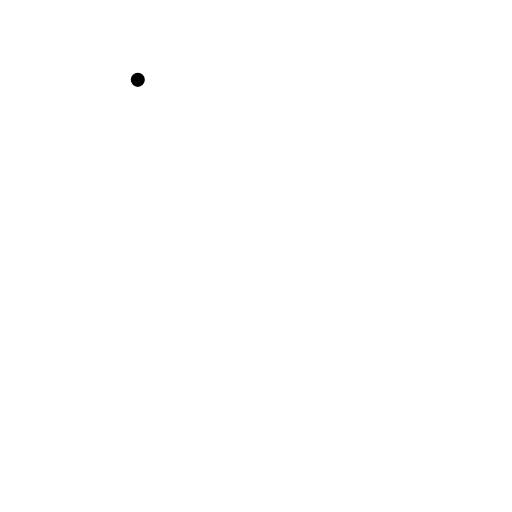
t = 0.00 s
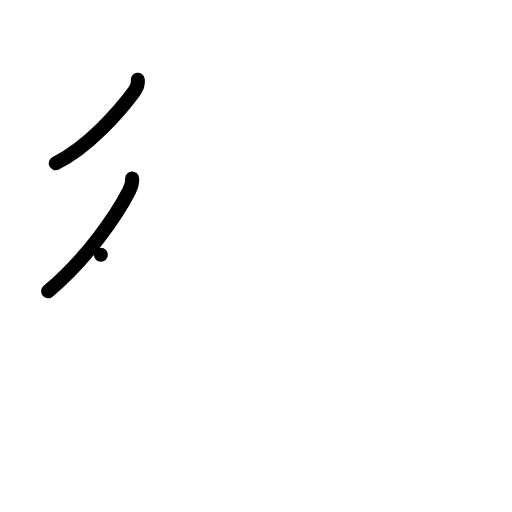
t = 2.00 s
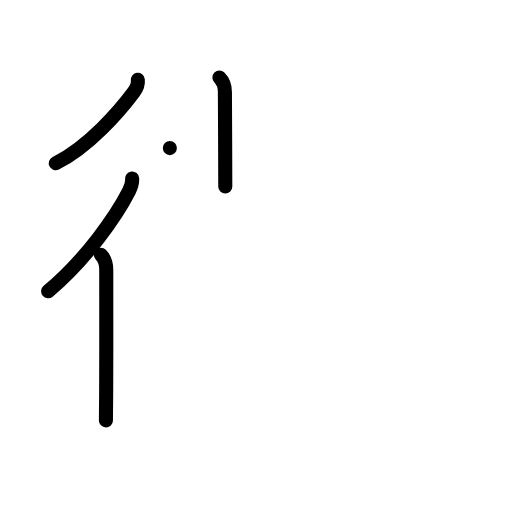
t = 4.00 s
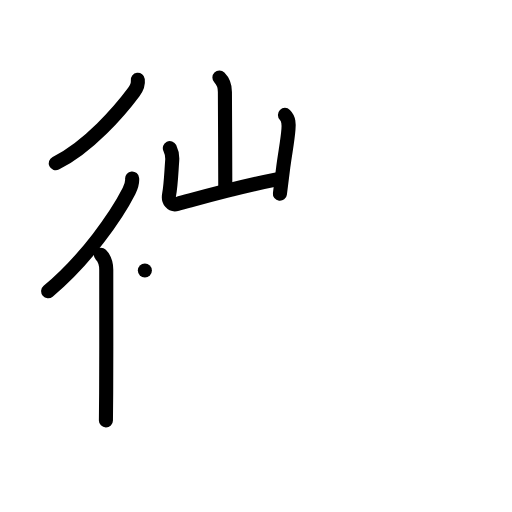
t = 6.00 s
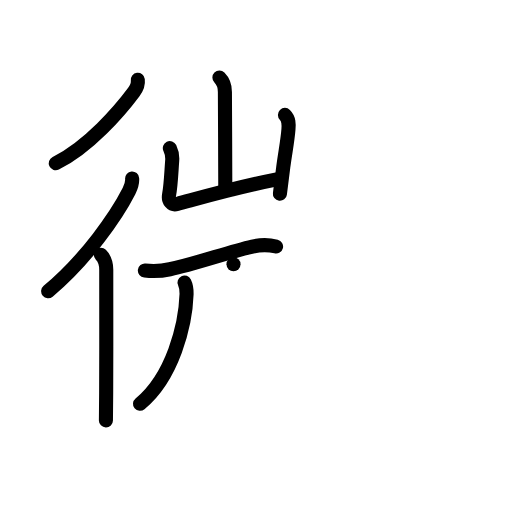
t = 8.00 s
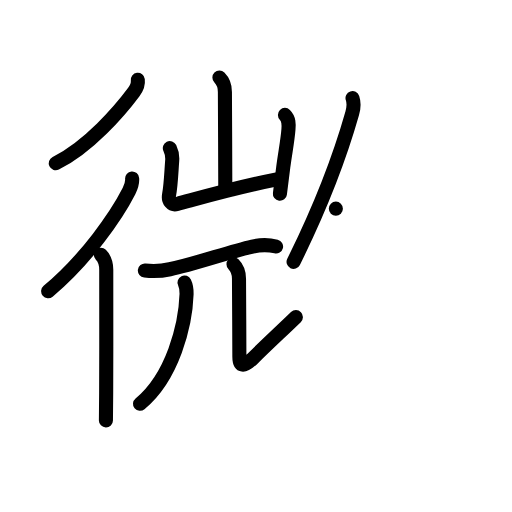
t = 10.00 s

The animated SVG that drew these frames (rendered in a browser with its animation timeline set to each time). Animation: 46 SMIL elements (animate=46); frames cover the first 10.00 s.

<?xml version="1.0" encoding="UTF-8"?>
<!--
AniKanjiVG is licensed by CC-BY-SA Paul C. Sommerhoff (https://bitbucket.org/sommerhoff/anikanjivg).
AniKanjiVG uses KanjiVG which is licensed by CC-BY-SA Ulrich Apel (http://kanjivg.tagaini.net).
See also http://creativecommons.org/licenses/by-sa/3.0/
-->
<svg xmlns:kvg='http://kanjivg.tagaini.net' xmlns='http://www.w3.org/2000/svg' width='109' height='109' viewBox='0 0 109 109' style='fill:none;stroke:#000000;stroke-width:3;stroke-linecap:round;stroke-linejoin:round;' id="kvg:kanji_05fae"><g id="kvg:05fae" kvg:element="微"><g id="kvg:05fae-g1" kvg:element="彳" kvg:position="left" kvg:radical="general"><path id="kvg:05fae-s1" kvg:type="㇒" d="M29.34,17c0.13,1.02-0.23,1.75-0.85,2.59c-2.91,3.92-9.62,11.73-16.62,15.16"><animate attributeName="d" begin="0.0s" dur="0.5s" from="M29.34,17C29.34,17,29.34,17,29.34,17" to="M29.34,17c0.13,1.02-0.23,1.75-0.85,2.59" />
<animate attributeName="d" begin="0.5s" dur="0.5s" from="M29.34,17c0.13,1.02-0.23,1.75-0.85,2.59c0,0,0,0,0,0,0" to="M29.34,17c0.13,1.02-0.23,1.75-0.85,2.59c-2.91,3.92-9.62,11.73-16.62,15.16" />
</path>
<g id="kvg:05fae-g2" kvg:element="亻" kvg:variant="true" kvg:original="人"><path id="kvg:05fae-s2" kvg:type="㇒" d="M28.13,38c0.08,0.93-0.26,1.88-0.66,2.67C24.86,45.8,18.4,55.21,10.25,62"><animate attributeName="d" begin="1.0s" dur="0.5s" from="M28.13,38C28.13,38,28.13,38,28.13,38" to="M28.13,38c0.08,0.93-0.26,1.88-0.66,2.67" />
<animate attributeName="d" begin="1.5s" dur="0.5s" from="M28.13,38c0.08,0.93-0.26,1.88-0.66,2.67c0,0,0,0,0,0,0" to="M28.13,38c0.08,0.93-0.26,1.88-0.66,2.67C24.86,45.8,18.4,55.21,10.25,62" />
<animate attributeName="d" begin="0s" dur="1.0s" from="M-100,-100" to="M-100,-100" />
</path>
<path id="kvg:05fae-s3" kvg:type="㇑" d="M21.47,54.25c0.89,0.89,1.15,2,1.15,3.16c0,0.4,0.03,16.9-0.02,26.34c-0.01,2.86-0.03,5.01-0.05,5.75"><animate attributeName="d" begin="2.0s" dur="0.3333333333333333s" from="M21.47,54.25C21.47,54.25,21.47,54.25,21.47,54.25" to="M21.47,54.25c0.89,0.89,1.15,2,1.15,3.16" />
<animate attributeName="d" begin="2.3333333333333335s" dur="0.3333333333333333s" from="M21.47,54.25c0.89,0.89,1.15,2,1.15,3.16c0,0,0,0,0,0,0" to="M21.47,54.25c0.89,0.89,1.15,2,1.15,3.16c0,0.4,0.03,16.9-0.02,26.34" />
<animate attributeName="d" begin="2.6666666666666665s" dur="0.3333333333333333s" from="M21.47,54.25c0.89,0.89,1.15,2,1.15,3.16c0,0.4,0.03,16.9-0.02,26.34c0,0,0,0,0,0,0" to="M21.47,54.25c0.89,0.89,1.15,2,1.15,3.16c0,0.4,0.03,16.9-0.02,26.34c-0.01,2.86-0.03,5.01-0.05,5.75" />
<animate attributeName="d" begin="0s" dur="2.0s" from="M-100,-100" to="M-100,-100" />
</path>
</g>
</g>
<g id="kvg:05fae-g3" kvg:position="right"><g id="kvg:05fae-g4" kvg:position="left"><g id="kvg:05fae-g5" kvg:element="山" kvg:position="top"><path id="kvg:05fae-s4" kvg:type="㇑a" d="M46.71,16.5c0.89,0.89,1.17,2,1.17,3.07c0,0.6,0.08,15.43,0.08,20.12"><animate attributeName="d" begin="3.0s" dur="0.5s" from="M46.71,16.5C46.71,16.5,46.71,16.5,46.71,16.5" to="M46.71,16.5c0.89,0.89,1.17,2,1.17,3.07" />
<animate attributeName="d" begin="3.5s" dur="0.5s" from="M46.71,16.5c0.89,0.89,1.17,2,1.17,3.07c0,0,0,0,0,0,0" to="M46.71,16.5c0.89,0.89,1.17,2,1.17,3.07c0,0.6,0.08,15.43,0.08,20.12" />
<animate attributeName="d" begin="0s" dur="3.0s" from="M-100,-100" to="M-100,-100" />
</path>
<path id="kvg:05fae-s5" kvg:type="㇄a" d="M36.16,31.53c0.47,0.97,0.59,1.47,0.5,2.65c-0.2,2.66-0.29,5.32-0.66,7.25c-0.26,1.34,0.53,2.32,1.74,1.99c7.5-2.04,12.63-3.54,21.18-5.23"><animate attributeName="d" begin="4.0s" dur="0.25s" from="M36.16,31.53C36.16,31.53,36.16,31.53,36.16,31.53" to="M36.16,31.53c0.47,0.97,0.59,1.47,0.5,2.65" />
<animate attributeName="d" begin="4.25s" dur="0.25s" from="M36.16,31.53c0.47,0.97,0.59,1.47,0.5,2.65c0,0,0,0,0,0,0" to="M36.16,31.53c0.47,0.97,0.59,1.47,0.5,2.65c-0.2,2.66-0.29,5.32-0.66,7.25" />
<animate attributeName="d" begin="4.5s" dur="0.25s" from="M36.16,31.53c0.47,0.97,0.59,1.47,0.5,2.65c-0.2,2.66-0.29,5.32-0.66,7.25c0,0,0,0,0,0,0" to="M36.16,31.53c0.47,0.97,0.59,1.47,0.5,2.65c-0.2,2.66-0.29,5.32-0.66,7.25c-0.26,1.34,0.53,2.32,1.74,1.99" />
<animate attributeName="d" begin="4.75s" dur="0.25s" from="M36.16,31.53c0.47,0.97,0.59,1.47,0.5,2.65c-0.2,2.66-0.29,5.32-0.66,7.25c-0.26,1.34,0.53,2.32,1.74,1.99c0,0,0,0,0,0,0" to="M36.16,31.53c0.47,0.97,0.59,1.47,0.5,2.65c-0.2,2.66-0.29,5.32-0.66,7.25c-0.26,1.34,0.53,2.32,1.74,1.99c7.5-2.04,12.63-3.54,21.18-5.23" />
<animate attributeName="d" begin="0s" dur="4.0s" from="M-100,-100" to="M-100,-100" />
</path>
<path id="kvg:05fae-s6" kvg:type="㇑" d="M60.66,24.46c0.87,0.87,0.84,1.91,0.75,3.07c-0.18,2.46-0.67,4.72-1.1,8.01c-0.21,1.61-0.45,3.47-0.72,5.71"><animate attributeName="d" begin="5.0s" dur="0.3333333333333333s" from="M60.66,24.46C60.66,24.46,60.66,24.46,60.66,24.46" to="M60.66,24.46c0.87,0.87,0.84,1.91,0.75,3.07" />
<animate attributeName="d" begin="5.333333333333333s" dur="0.3333333333333333s" from="M60.66,24.46c0.87,0.87,0.84,1.91,0.75,3.07c0,0,0,0,0,0,0" to="M60.66,24.46c0.87,0.87,0.84,1.91,0.75,3.07c-0.18,2.46-0.67,4.72-1.1,8.01" />
<animate attributeName="d" begin="5.666666666666667s" dur="0.3333333333333333s" from="M60.66,24.46c0.87,0.87,0.84,1.91,0.75,3.07c-0.18,2.46-0.67,4.72-1.1,8.01c0,0,0,0,0,0,0" to="M60.66,24.46c0.87,0.87,0.84,1.91,0.75,3.07c-0.18,2.46-0.67,4.72-1.1,8.01c-0.21,1.61-0.45,3.47-0.72,5.71" />
<animate attributeName="d" begin="0s" dur="5.0s" from="M-100,-100" to="M-100,-100" />
</path>
</g>
<g id="kvg:05fae-g6" kvg:element="兀" kvg:position="bottom"><g id="kvg:05fae-g7" kvg:element="一"><path id="kvg:05fae-s7" kvg:type="㇐" d="M30.84,57.58c1.9,0.2,3.45,0.14,5.32-0.26c5.18-1.08,12.6-3.69,17.58-4.83c1.67-0.38,3.32-0.44,5.03-0.01"><animate attributeName="d" begin="6.0s" dur="0.3333333333333333s" from="M30.84,57.58C30.84,57.58,30.84,57.58,30.84,57.58" to="M30.84,57.58c1.9,0.2,3.45,0.14,5.32-0.26" />
<animate attributeName="d" begin="6.333333333333333s" dur="0.3333333333333333s" from="M30.84,57.58c1.9,0.2,3.45,0.14,5.32-0.26c0,0,0,0,0,0,0" to="M30.84,57.58c1.9,0.2,3.45,0.14,5.32-0.26c5.18-1.08,12.6-3.69,17.58-4.83" />
<animate attributeName="d" begin="6.666666666666667s" dur="0.3333333333333333s" from="M30.84,57.58c1.9,0.2,3.45,0.14,5.32-0.26c5.18-1.08,12.6-3.69,17.58-4.83c0,0,0,0,0,0,0" to="M30.84,57.58c1.9,0.2,3.45,0.14,5.32-0.26c5.18-1.08,12.6-3.69,17.58-4.83c1.67-0.38,3.32-0.44,5.03-0.01" />
<animate attributeName="d" begin="0s" dur="6.0s" from="M-100,-100" to="M-100,-100" />
</path>
</g>
<g id="kvg:05fae-g8" kvg:element="儿" kvg:original="八"><g id="kvg:05fae-g9" kvg:element="丿"><path id="kvg:05fae-s8" kvg:type="㇒" d="M39.28,60.14c0.35,0.73,0.47,1.58,0.44,2.47c-0.22,6.64-2.97,17.64-9.91,23.36"><animate attributeName="d" begin="7.0s" dur="0.5s" from="M39.28,60.14C39.28,60.14,39.28,60.14,39.28,60.14" to="M39.28,60.14c0.35,0.73,0.47,1.58,0.44,2.47" />
<animate attributeName="d" begin="7.5s" dur="0.5s" from="M39.28,60.14c0.35,0.73,0.47,1.58,0.44,2.47c0,0,0,0,0,0,0" to="M39.28,60.14c0.35,0.73,0.47,1.58,0.44,2.47c-0.22,6.64-2.97,17.64-9.91,23.36" />
<animate attributeName="d" begin="0s" dur="7.0s" from="M-100,-100" to="M-100,-100" />
</path>
</g>
<path id="kvg:05fae-s9" kvg:type="㇙/㇏" d="M49.71,56.25c0.83,0.83,1.17,1.88,1.17,3.07c0,0.6,0.08,12.9,0.08,16.62c0,2.07,0.91,2.32,2.91,0.32c2.88-2.88,5.75-5.5,9.12-8.75"><animate attributeName="d" begin="8.0s" dur="0.25s" from="M49.71,56.25C49.71,56.25,49.71,56.25,49.71,56.25" to="M49.71,56.25c0.83,0.83,1.17,1.88,1.17,3.07" />
<animate attributeName="d" begin="8.25s" dur="0.25s" from="M49.71,56.25c0.83,0.83,1.17,1.88,1.17,3.07c0,0,0,0,0,0,0" to="M49.71,56.25c0.83,0.83,1.17,1.88,1.17,3.07c0,0.6,0.08,12.9,0.08,16.62" />
<animate attributeName="d" begin="8.5s" dur="0.25s" from="M49.71,56.25c0.83,0.83,1.17,1.88,1.17,3.07c0,0.6,0.08,12.9,0.08,16.62c0,0,0,0,0,0,0" to="M49.71,56.25c0.83,0.83,1.17,1.88,1.17,3.07c0,0.6,0.08,12.9,0.08,16.62c0,2.07,0.91,2.32,2.91,0.32" />
<animate attributeName="d" begin="8.75s" dur="0.25s" from="M49.71,56.25c0.83,0.83,1.17,1.88,1.17,3.07c0,0.6,0.08,12.9,0.08,16.62c0,2.07,0.91,2.32,2.91,0.32c0,0,0,0,0,0,0" to="M49.71,56.25c0.83,0.83,1.17,1.88,1.17,3.07c0,0.6,0.08,12.9,0.08,16.62c0,2.07,0.91,2.32,2.91,0.32c2.88-2.88,5.75-5.5,9.12-8.75" />
<animate attributeName="d" begin="0s" dur="8.0s" from="M-100,-100" to="M-100,-100" />
</path>
</g>
</g>
</g>
<g id="kvg:05fae-g10" kvg:element="攴" kvg:variant="true" kvg:original="攵" kvg:position="right"><g id="kvg:05fae-g11" kvg:position="top"><path id="kvg:05fae-s10" kvg:type="㇒" d="M75.05,20.89c0.33,0.98,0.25,2.13-0.07,3.24c-2.48,8.74-6.6,19.74-12.48,31.61"><animate attributeName="d" begin="9.0s" dur="0.5s" from="M75.05,20.89C75.05,20.89,75.05,20.89,75.05,20.89" to="M75.05,20.89c0.33,0.98,0.25,2.13-0.07,3.24" />
<animate attributeName="d" begin="9.5s" dur="0.5s" from="M75.05,20.89c0.33,0.98,0.25,2.13-0.07,3.24c0,0,0,0,0,0,0" to="M75.05,20.89c0.33,0.98,0.25,2.13-0.07,3.24c-2.48,8.74-6.6,19.74-12.48,31.61" />
<animate attributeName="d" begin="0s" dur="9.0s" from="M-100,-100" to="M-100,-100" />
</path>
<path id="kvg:05fae-s11" kvg:type="㇐" d="M71.5,44.42c1.88,0.08,3.21-0.11,4.24-0.33c3.27-0.69,7.88-2.09,11.42-3.23c0.78-0.25,2.59-0.62,3.84-0.37"><animate attributeName="d" begin="10.0s" dur="0.3333333333333333s" from="M71.5,44.42C71.5,44.42,71.5,44.42,71.5,44.42" to="M71.5,44.42c1.88,0.08,3.21-0.11,4.24-0.33" />
<animate attributeName="d" begin="10.333333333333334s" dur="0.3333333333333333s" from="M71.5,44.42c1.88,0.08,3.21-0.11,4.24-0.33c0,0,0,0,0,0,0" to="M71.5,44.42c1.88,0.08,3.21-0.11,4.24-0.33c3.27-0.69,7.88-2.09,11.42-3.23" />
<animate attributeName="d" begin="10.666666666666666s" dur="0.3333333333333333s" from="M71.5,44.42c1.88,0.08,3.21-0.11,4.24-0.33c3.27-0.69,7.88-2.09,11.42-3.23c0,0,0,0,0,0,0" to="M71.5,44.42c1.88,0.08,3.21-0.11,4.24-0.33c3.27-0.69,7.88-2.09,11.42-3.23c0.78-0.25,2.59-0.62,3.84-0.37" />
<animate attributeName="d" begin="0s" dur="10.0s" from="M-100,-100" to="M-100,-100" />
</path>
</g>
<g id="kvg:05fae-g12" kvg:element="乂" kvg:position="bottom"><g id="kvg:05fae-g13" kvg:element="丿"><path id="kvg:05fae-s12" kvg:type="㇒" d="M80.67,46.18c0.43,1.09,0.66,1.88,0.21,3.88C76.83,68.23,69.88,80.5,54.5,91.5"><animate attributeName="d" begin="11.0s" dur="0.5s" from="M80.67,46.18C80.67,46.18,80.67,46.18,80.67,46.18" to="M80.67,46.18c0.43,1.09,0.66,1.88,0.21,3.88" />
<animate attributeName="d" begin="11.5s" dur="0.5s" from="M80.67,46.18c0.43,1.09,0.66,1.88,0.21,3.88c0,0,0,0,0,0,0" to="M80.67,46.18c0.43,1.09,0.66,1.88,0.21,3.88C76.83,68.23,69.88,80.5,54.5,91.5" />
<animate attributeName="d" begin="0s" dur="11.0s" from="M-100,-100" to="M-100,-100" />
</path>
</g>
<path id="kvg:05fae-s13" kvg:type="㇏" d="M67.25,55.75c0.89,0,13.89,18.68,21.82,27.68c1.64,1.86,2.93,3.45,5.18,5.32"><animate attributeName="d" begin="12.0s" dur="0.5s" from="M67.25,55.75C67.25,55.75,67.25,55.75,67.25,55.75" to="M67.25,55.75c0.89,0,13.89,18.68,21.82,27.68" />
<animate attributeName="d" begin="12.5s" dur="0.5s" from="M67.25,55.75c0.89,0,13.89,18.68,21.82,27.68c0,0,0,0,0,0,0" to="M67.25,55.75c0.89,0,13.89,18.68,21.82,27.68c1.64,1.86,2.93,3.45,5.18,5.32" />
<animate attributeName="d" begin="0s" dur="12.0s" from="M-100,-100" to="M-100,-100" />
</path>
</g>
</g>
</g>
</g>
</svg>
